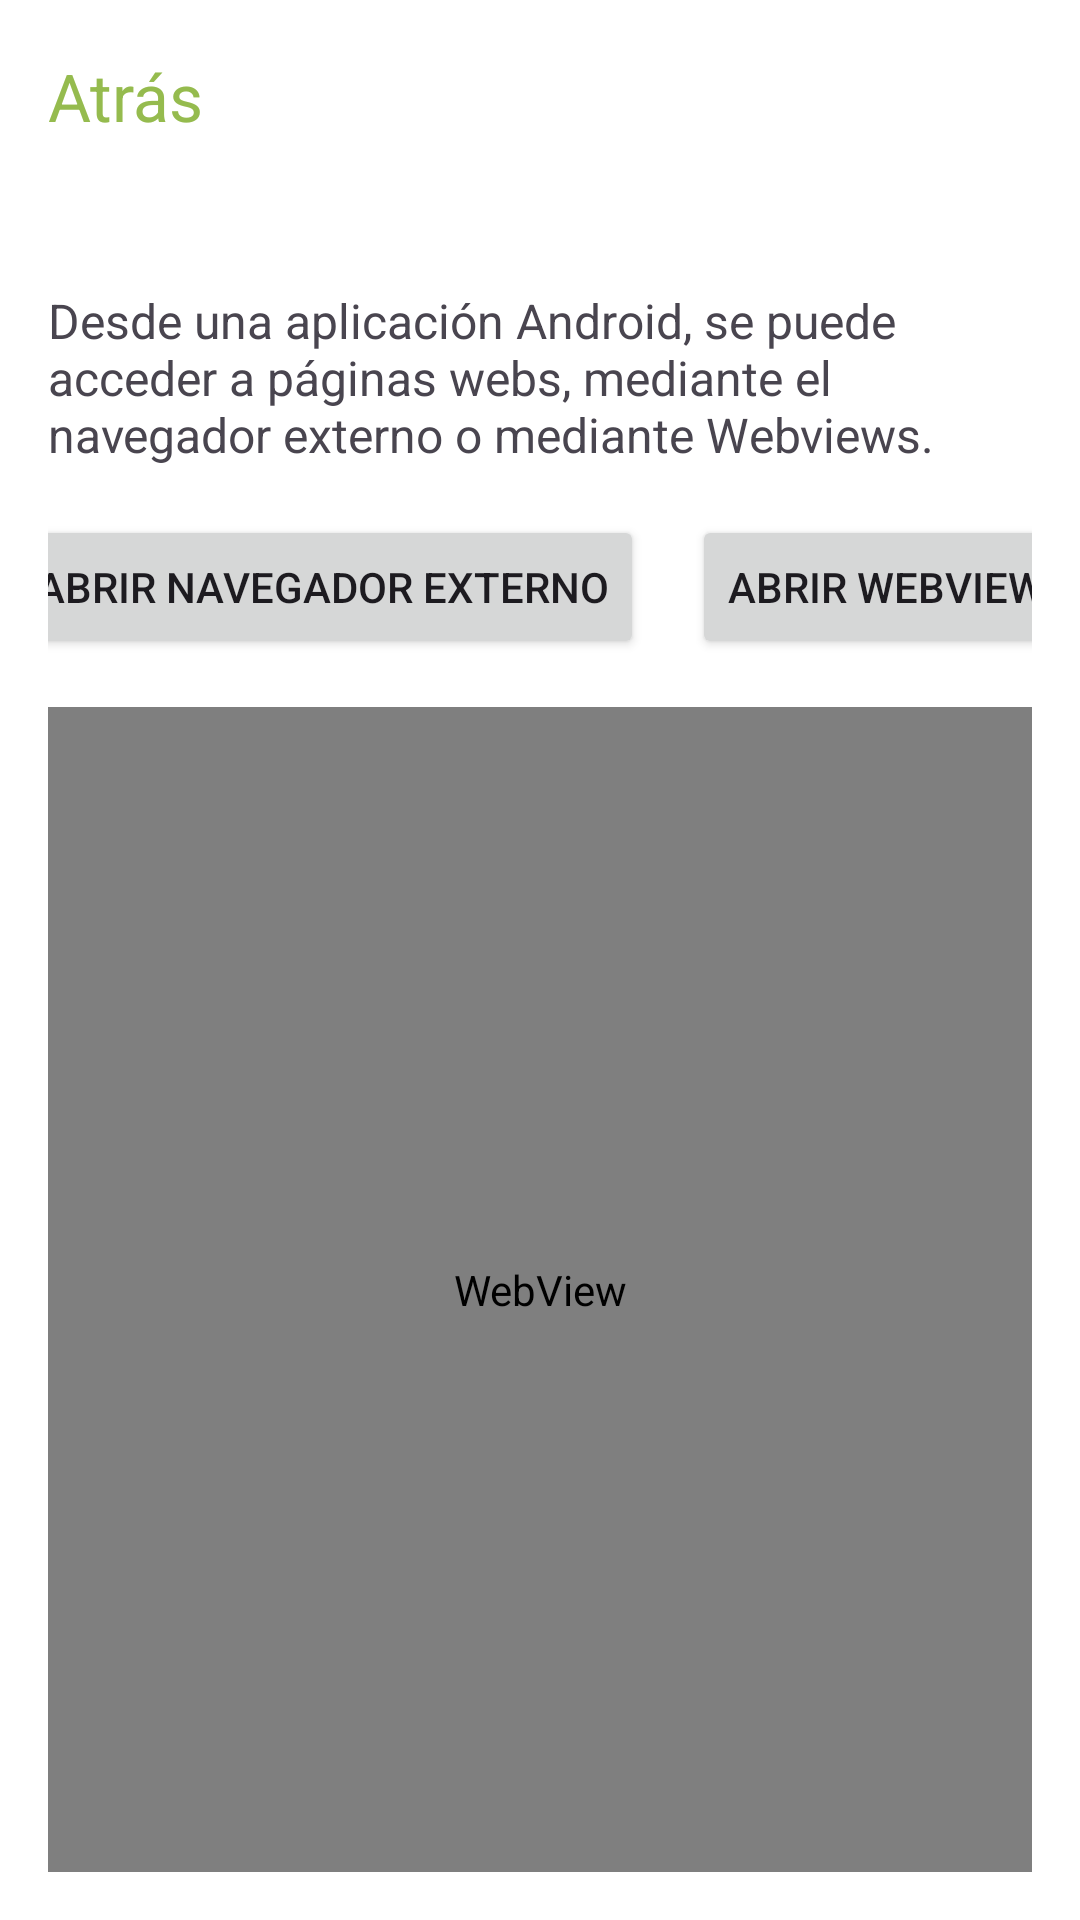

Produce the Android XML layout that renders to this screen, including the resource entries it uses.
<!-- AndroidManifest.xml: application theme Theme.FacturasFCT -->
<!-- res/layout/activity_web_pages_navigation.xml -->
<?xml version="1.0" encoding="utf-8"?>
<androidx.coordinatorlayout.widget.CoordinatorLayout xmlns:android="http://schemas.android.com/apk/res/android"
    xmlns:app="http://schemas.android.com/apk/res-auto"
    xmlns:tools="http://schemas.android.com/tools"
    android:layout_width="match_parent"
    android:layout_height="match_parent"
    tools:context=".ui.navigationPract.WebPagesNavigationActivity">

    <include
        android:id="@+id/nav_webpage_include_toolbar"
        layout="@layout/toolbar_back_button" />

    <androidx.constraintlayout.widget.ConstraintLayout
        android:id="@+id/main"
        android:layout_width="match_parent"
        android:layout_height="match_parent"
        android:layout_marginTop="?attr/actionBarSize"
        android:padding="@dimen/dimen_size_16">

        <TextView
            android:id="@+id/tv_web_nav_explanation"
            android:layout_width="wrap_content"
            android:layout_height="wrap_content"
            android:layout_marginTop="@dimen/dimen_size_16"
            android:text="@string/web_nav_explanation"
            android:textSize="16sp"
            app:layout_constraintEnd_toEndOf="parent"
            app:layout_constraintStart_toStartOf="parent"
            app:layout_constraintTop_toTopOf="parent" />

        <Button
            android:id="@+id/btn_open_web_externally"
            android:layout_width="wrap_content"
            android:layout_height="wrap_content"
            android:layout_marginVertical="@dimen/dimen_size_16"
            android:layout_marginEnd="8dp"
            android:text="@string/web_nav_btn_open_externally"
            app:layout_constraintEnd_toStartOf="@+id/btn_open_web_webview"
            app:layout_constraintHorizontal_bias="0.5"
            app:layout_constraintHorizontal_chainStyle="spread_inside"
            app:layout_constraintStart_toStartOf="parent"
            app:layout_constraintTop_toBottomOf="@+id/tv_web_nav_explanation"
            app:layout_constraintVertical_chainStyle="packed" />

        <Button
            android:id="@+id/btn_open_web_webview"
            android:layout_width="wrap_content"
            android:layout_height="wrap_content"
            android:layout_marginVertical="@dimen/dimen_size_16"
            android:layout_marginStart="8dp"
            android:text="@string/web_nav_button_open_webview"
            app:layout_constraintBaseline_toBaselineOf="@+id/btn_open_web_externally"
            app:layout_constraintEnd_toEndOf="parent"
            app:layout_constraintHorizontal_bias="0.5"
            app:layout_constraintStart_toEndOf="@+id/btn_open_web_externally" />


        <WebView
            android:id="@+id/wv_web_nav"
            android:layout_width="match_parent"
            android:layout_height="0dp"
            android:layout_marginTop="@dimen/dimen_size_16"
            app:layout_constraintBottom_toBottomOf="parent"
            app:layout_constraintEnd_toEndOf="parent"
            app:layout_constraintStart_toStartOf="parent"
            app:layout_constraintTop_toBottomOf="@+id/btn_open_web_externally" />

    </androidx.constraintlayout.widget.ConstraintLayout>
</androidx.coordinatorlayout.widget.CoordinatorLayout>
<!-- res/layout/toolbar_back_button.xml (included above) -->
<?xml version="1.0" encoding="utf-8"?>
<com.google.android.material.appbar.AppBarLayout xmlns:android="http://schemas.android.com/apk/res/android"
    xmlns:app="http://schemas.android.com/apk/res-auto"
    xmlns:tools="http://schemas.android.com/tools"
    android:layout_width="match_parent"
    android:layout_height="wrap_content"
    android:fitsSystemWindows="true"
    tools:layout_behavior="@string/appbar_scrolling_view_behavior">

    <com.google.android.material.appbar.MaterialToolbar
        android:id="@+id/mtoolbar_back_button"
        android:layout_width="match_parent"
        android:layout_height="wrap_content"
        android:minHeight="?attr/actionBarSize"
        app:layout_constraintEnd_toEndOf="parent"
        app:layout_constraintStart_toStartOf="parent"
        app:layout_constraintTop_toTopOf="parent"
        app:navigationIcon="@drawable/ic_chevron_left"
        app:navigationIconTint="?attr/colorPrimary"
        app:title="Atrás"
        app:titleTextColor="?attr/colorPrimary" />

</com.google.android.material.appbar.AppBarLayout>
<!-- resources referenced by this layout -->
<resources>
  <dimen name="dimen_size_16">16dp</dimen>
  <string name="web_nav_btn_open_externally">Abrir Navegador externo</string>
  <string name="web_nav_button_open_webview">Abrir Webview</string>
  <string name="web_nav_explanation">Desde una aplicación Android, se puede acceder a páginas webs, mediante el navegador externo o mediante Webviews.</string>
  <style name="Theme.FacturasFCT" parent="Base.Theme.FacturasFCT" />
  <color name="md_theme_light_primary">#95bb4e</color>
  <color name="md_theme_light_onPrimary">#FFFFFF</color>
  <color name="md_theme_light_primaryContainer">#C8F07C</color>
  <color name="md_theme_light_onPrimaryContainer">#131F00</color>
  <color name="md_theme_light_secondary">#596248</color>
  <color name="md_theme_light_onSecondary">#FFFFFF</color>
  <color name="md_theme_light_secondaryContainer">#DDE6C6</color>
  <color name="md_theme_light_onSecondaryContainer">#171E0A</color>
  <color name="md_theme_light_tertiary">#396661</color>
  <color name="md_theme_light_onTertiary">#FFFFFF</color>
  <color name="md_theme_light_tertiaryContainer">#BCECE5</color>
  <color name="md_theme_light_onTertiaryContainer">#00201D</color>
  <color name="md_theme_light_error">#FF0000</color>
  <color name="md_theme_light_errorContainer">#FFDAD6</color>
  <color name="md_theme_light_onError">#FFFFFF</color>
  <color name="md_theme_light_onErrorContainer">#410002</color>
  <color name="md_theme_light_background">#FFFFFF</color>
  <color name="md_theme_light_onBackground">#1B1C17</color>
  <color name="md_theme_light_surface">#FFFFFF</color>
  <color name="md_theme_light_onSurface">#1B1C17</color>
  <color name="md_theme_light_surfaceVariant">#E2E4D4</color>
  <color name="md_theme_light_onSurfaceVariant">#45483D</color>
  <color name="md_theme_light_outline">#75786B</color>
  <color name="md_theme_light_inverseOnSurface">#F2F1E9</color>
  <color name="md_theme_light_inverseSurface">#30312C</color>
  <color name="md_theme_light_inversePrimary">#ACD463</color>
</resources>
